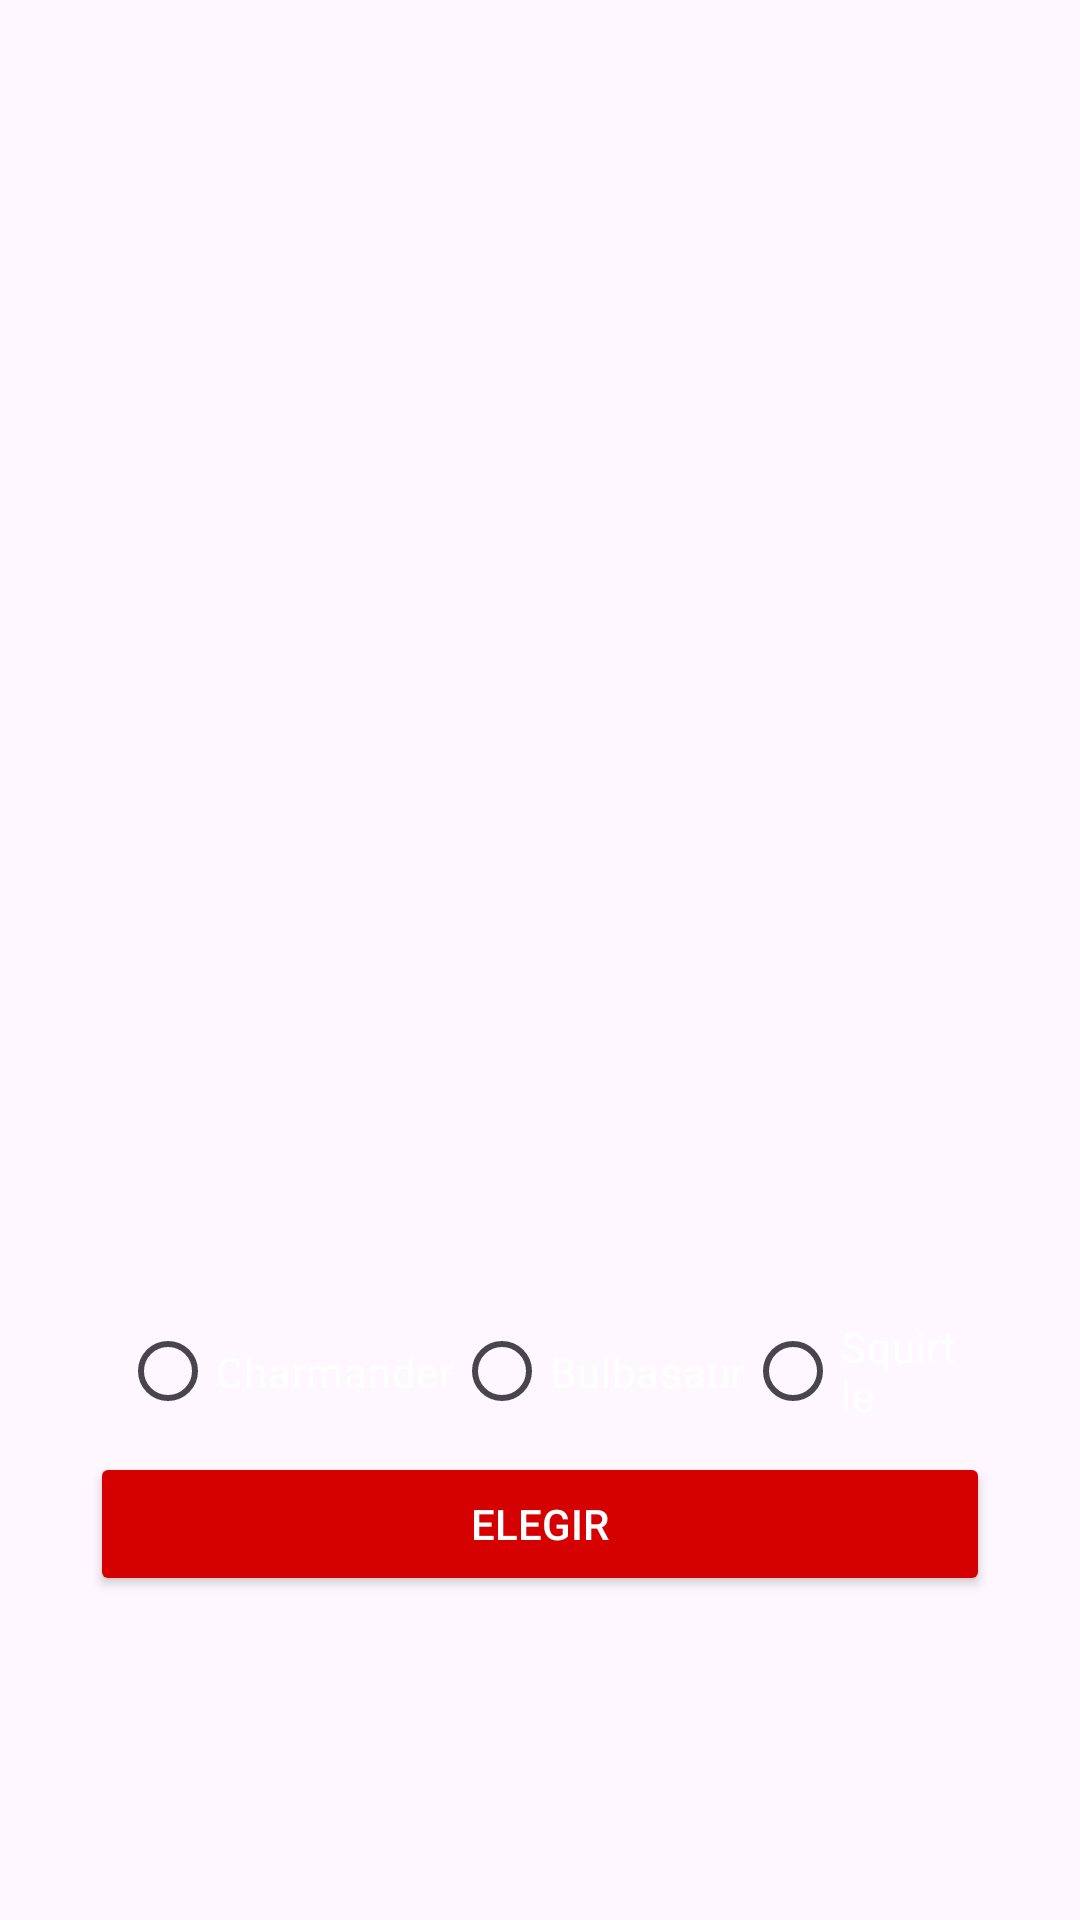

The Android layout XML behind this screen, and the referenced resources:
<!-- AndroidManifest.xml: application theme Theme.EjercicioIndividual8 -->
<!-- res/layout/activity_main.xml -->
<?xml version="1.0" encoding="utf-8"?>
<LinearLayout xmlns:android="http://schemas.android.com/apk/res/android"
    xmlns:app="http://schemas.android.com/apk/res-auto"
    xmlns:tools="http://schemas.android.com/tools"
    android:id="@+id/main"
    android:layout_width="match_parent"
    android:layout_height="match_parent"
    android:background="@drawable/pokemon_ultra_ball"
    android:orientation="vertical"
    android:weightSum="11"
    tools:context=".MainActivity">

    
    <LinearLayout
        android:layout_width="match_parent"
        android:layout_height="0dp"
        android:layout_weight="8"
        android:orientation="horizontal">

        <TextView
            android:layout_width="wrap_content"
            android:layout_height="wrap_content" />

    </LinearLayout>

    
    <LinearLayout
        android:layout_width="match_parent"
        android:layout_height="0dp"
        android:layout_weight="1"
        android:orientation="horizontal">

        
        <RadioGroup
            android:id="@+id/pokemon_group"
            android:layout_width="match_parent"
            android:layout_height="wrap_content"
            android:layout_gravity="center"
            android:layout_marginHorizontal="40dp"
            android:orientation="horizontal">

            <RadioButton
                android:id="@+id/charmander_button"
                android:layout_width="wrap_content"
                android:layout_height="match_parent"
                android:buttonTint="@color/charmander"
                android:text="@string/sCharmander"
                android:textColor="@color/white" />

            <RadioButton
                android:id="@+id/bulbasaur_button"
                android:layout_width="wrap_content"
                android:layout_height="match_parent"
                android:buttonTint="@color/bulbasaur"
                android:text="@string/sBulbasaur"
                android:textColor="@color/white" />

            <RadioButton
                android:id="@+id/squirtle_button"
                android:layout_width="wrap_content"
                android:layout_height="match_parent"
                android:buttonTint="@color/squirtle"
                android:text="@string/sSquirtle"
                android:textColor="@color/white" />

        </RadioGroup>

    </LinearLayout>

    
    <Button
        android:id="@+id/validate_button"
        android:layout_width="match_parent"
        android:layout_height="wrap_content"
        android:layout_gravity="center"
        android:layout_marginHorizontal="30dp"
        android:backgroundTint="@color/red"
        android:text="@string/sElegir"
        android:textColor="@color/white" />

    

    <Button
        android:id="@+id/cancel_button"
        android:layout_width="wrap_content"
        android:layout_height="wrap_content"
        android:text="@string/sCancelar"
        android:backgroundTint="@color/gray"
        android:layout_margin="8dp"
        android:visibility="gone" />

    <Button
        android:id="@+id/confirm_button"
        android:layout_width="wrap_content"
        android:layout_height="wrap_content"
        android:text="@string/sConfirmar"
        android:backgroundTint="@color/red"
        android:layout_margin="8dp"
        android:visibility="gone" />
</LinearLayout>
<!-- resources referenced by this layout -->
<resources>
  <color name="bulbasaur">#03C80B</color>
  <color name="charmander">#D50000</color>
  <color name="gray">#7C7B7B</color>
  <color name="red">#D50000</color>
  <color name="squirtle">#0091EA</color>
  <color name="white">#FFFFFFFF</color>
  <string name="sBulbasaur">Bulbasaur</string>
  <string name="sCancelar">Cancelar</string>
  <string name="sCharmander">Charmander</string>
  <string name="sConfirmar">Confirmar</string>
  <string name="sElegir">Elegir</string>
  <string name="sSquirtle">Squirtle</string>
  <style name="Theme.EjercicioIndividual8" parent="Base.Theme.EjercicioIndividual8" />
  <style name="Base.Theme.EjercicioIndividual8" parent="Theme.Material3.DayNight.NoActionBar">
          
          
      </style>
</resources>
